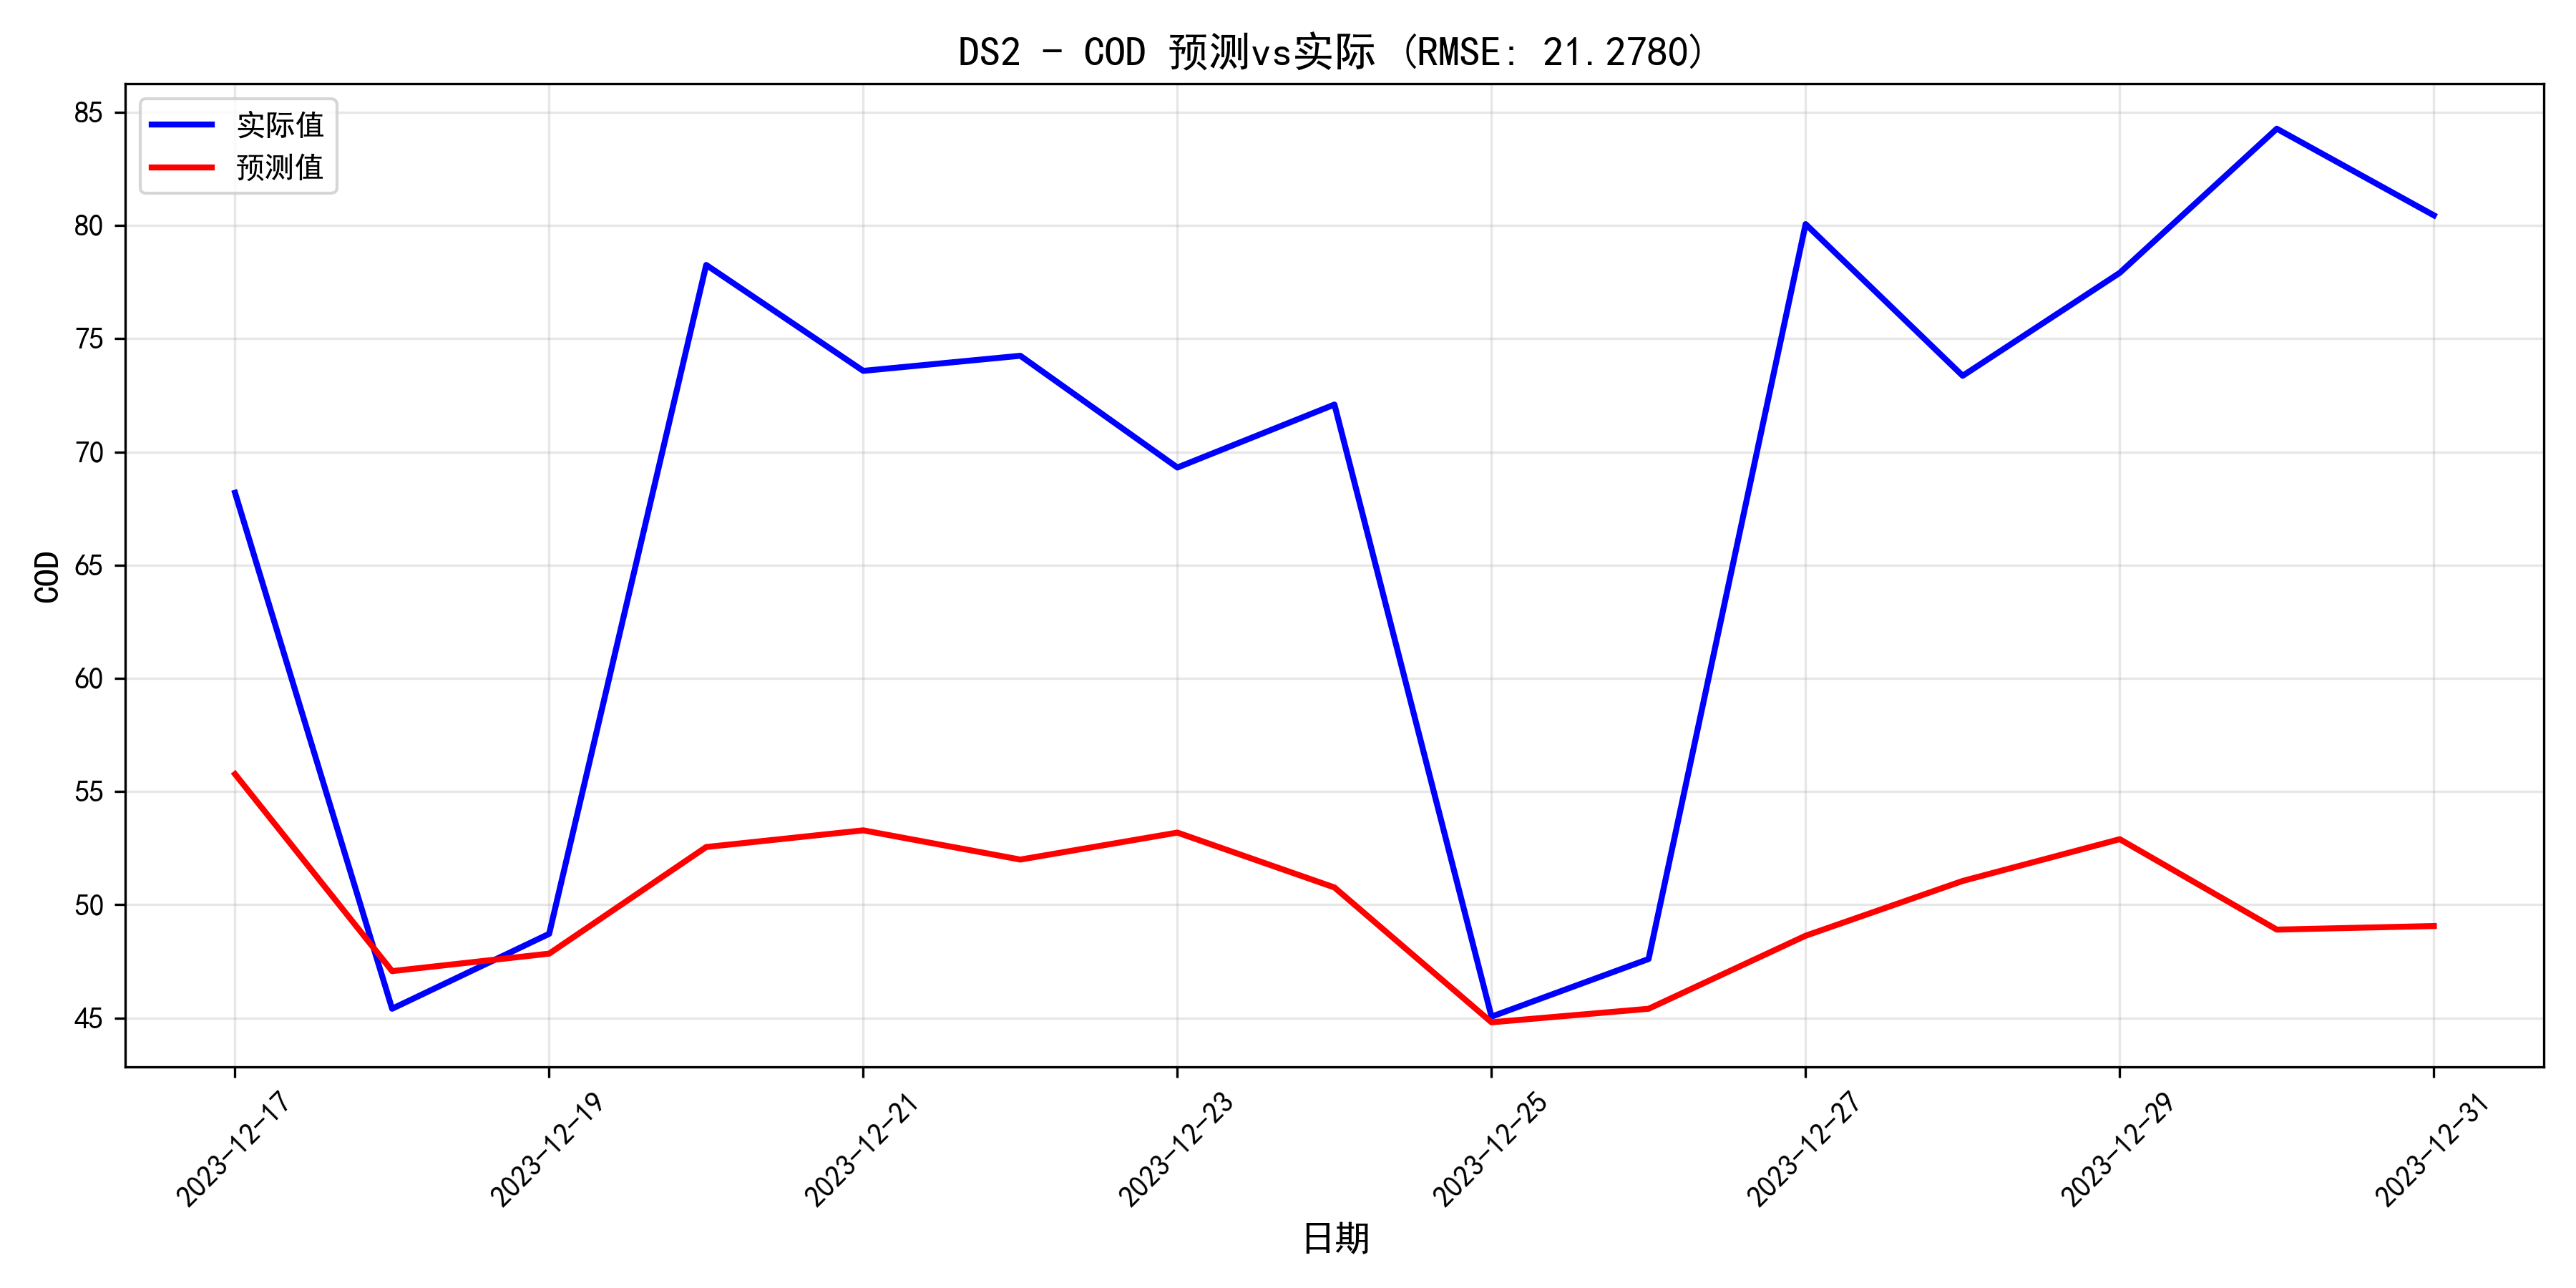

The data file committed next to this chart (first rows):
日期, 预测值, 实际值, 误差, 相对误差%
2023-12-17, 55.77, 68.19, -12.42, 18.22
2023-12-18, 47.07, 45.41, 1.661, 3.658
2023-12-19, 47.84, 48.72, -0.8744, 1.795
2023-12-20, 52.55, 78.26, -25.71, 32.85
2023-12-21, 53.29, 73.58, -20.29, 27.58
2023-12-22, 52, 74.25, -22.25, 29.96
2023-12-23, 53.19, 69.31, -16.12, 23.26
2023-12-24, 50.77, 72.09, -21.33, 29.58
2023-12-25, 44.81, 45.06, -0.2501, 0.5551
2023-12-26, 45.41, 47.61, -2.197, 4.616
2023-12-27, 48.63, 80.06, -31.43, 39.25
2023-12-28, 51.05, 73.36, -22.31, 30.41
2023-12-29, 52.9, 77.91, -25.01, 32.1
2023-12-30, 48.9, 84.27, -35.37, 41.97
2023-12-31, 49.06, 80.45, -31.38, 39.01
